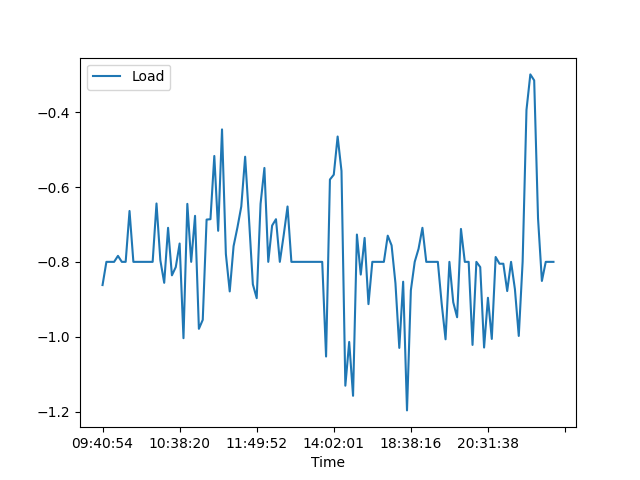

Source data for this figure (header and first rows):
, Date, Time, Load
0, 28/02/21, 09:40:54, -0.862
1, 28/02/21, 09:49:06, -0.8
2, 28/02/21, 09:51:56, -0.8
3, 28/02/21, 09:52:22, -0.8
4, 28/02/21, 09:54:37, -0.784
5, 28/02/21, 09:56:42, -0.8
6, 28/02/21, 10:00:04, -0.8
7, 28/02/21, 10:02:43, -0.664
8, 28/02/21, 10:04:58, -0.8
9, 28/02/21, 10:07:35, -0.8
10, 28/02/21, 10:09:57, -0.8
11, 28/02/21, 10:12:49, -0.8
12, 28/02/21, 10:17:41, -0.8
13, 28/02/21, 10:20:19, -0.8
14, 28/02/21, 10:22:32, -0.644
15, 28/02/21, 10:25:17, -0.796
16, 28/02/21, 10:27:26, -0.856
17, 28/02/21, 10:32:15, -0.709
18, 28/02/21, 10:34:03, -0.836
19, 28/02/21, 10:35:57, -0.814
20, 28/02/21, 10:38:20, -0.751
21, 28/02/21, 10:43:53, -1.004
22, 28/02/21, 10:46:51, -0.645
23, 28/02/21, 10:48:58, -0.8
24, 28/02/21, 10:51:26, -0.677
25, 28/02/21, 10:53:29, -0.979
26, 28/02/21, 10:58:24, -0.955
27, 28/02/21, 11:00:24, -0.687
28, 28/02/21, 11:02:25, -0.686
29, 28/02/21, 11:04:32, -0.517
30, 28/02/21, 11:04:59, -0.717
31, 28/02/21, 11:08:12, -0.446
32, 28/02/21, 11:11:32, -0.779
33, 28/02/21, 11:14:42, -0.879
34, 28/02/21, 11:18:11, -0.758
35, 28/02/21, 11:25:01, -0.708
36, 28/02/21, 11:31:25, -0.652
37, 28/02/21, 11:33:32, -0.519
38, 28/02/21, 11:40:59, -0.685
39, 28/02/21, 11:47:41, -0.86
40, 28/02/21, 11:49:52, -0.897
41, 28/02/21, 11:56:54, -0.645
42, 28/02/21, 12:05:45, -0.549
43, 28/02/21, 12:14:18, -0.8
44, 28/02/21, 12:17:30, -0.703
45, 28/02/21, 12:30:34, -0.686
46, 28/02/21, 12:52:43, -0.8
47, 28/02/21, 12:59:02, -0.729
48, 28/02/21, 13:03:22, -0.652
49, 28/02/21, 13:08:58, -0.8
50, 28/02/21, 13:14:04, -0.8
51, 28/02/21, 13:18:37, -0.8
52, 28/02/21, 13:23:28, -0.8
53, 28/02/21, 13:29:31, -0.8
54, 28/02/21, 13:34:11, -0.8
55, 28/02/21, 13:35:07, -0.8
56, 28/02/21, 13:40:52, -0.8
57, 28/02/21, 13:46:45, -0.8
58, 28/02/21, 13:51:38, -1.053
59, 28/02/21, 13:56:39, -0.58
... 58 more rows
